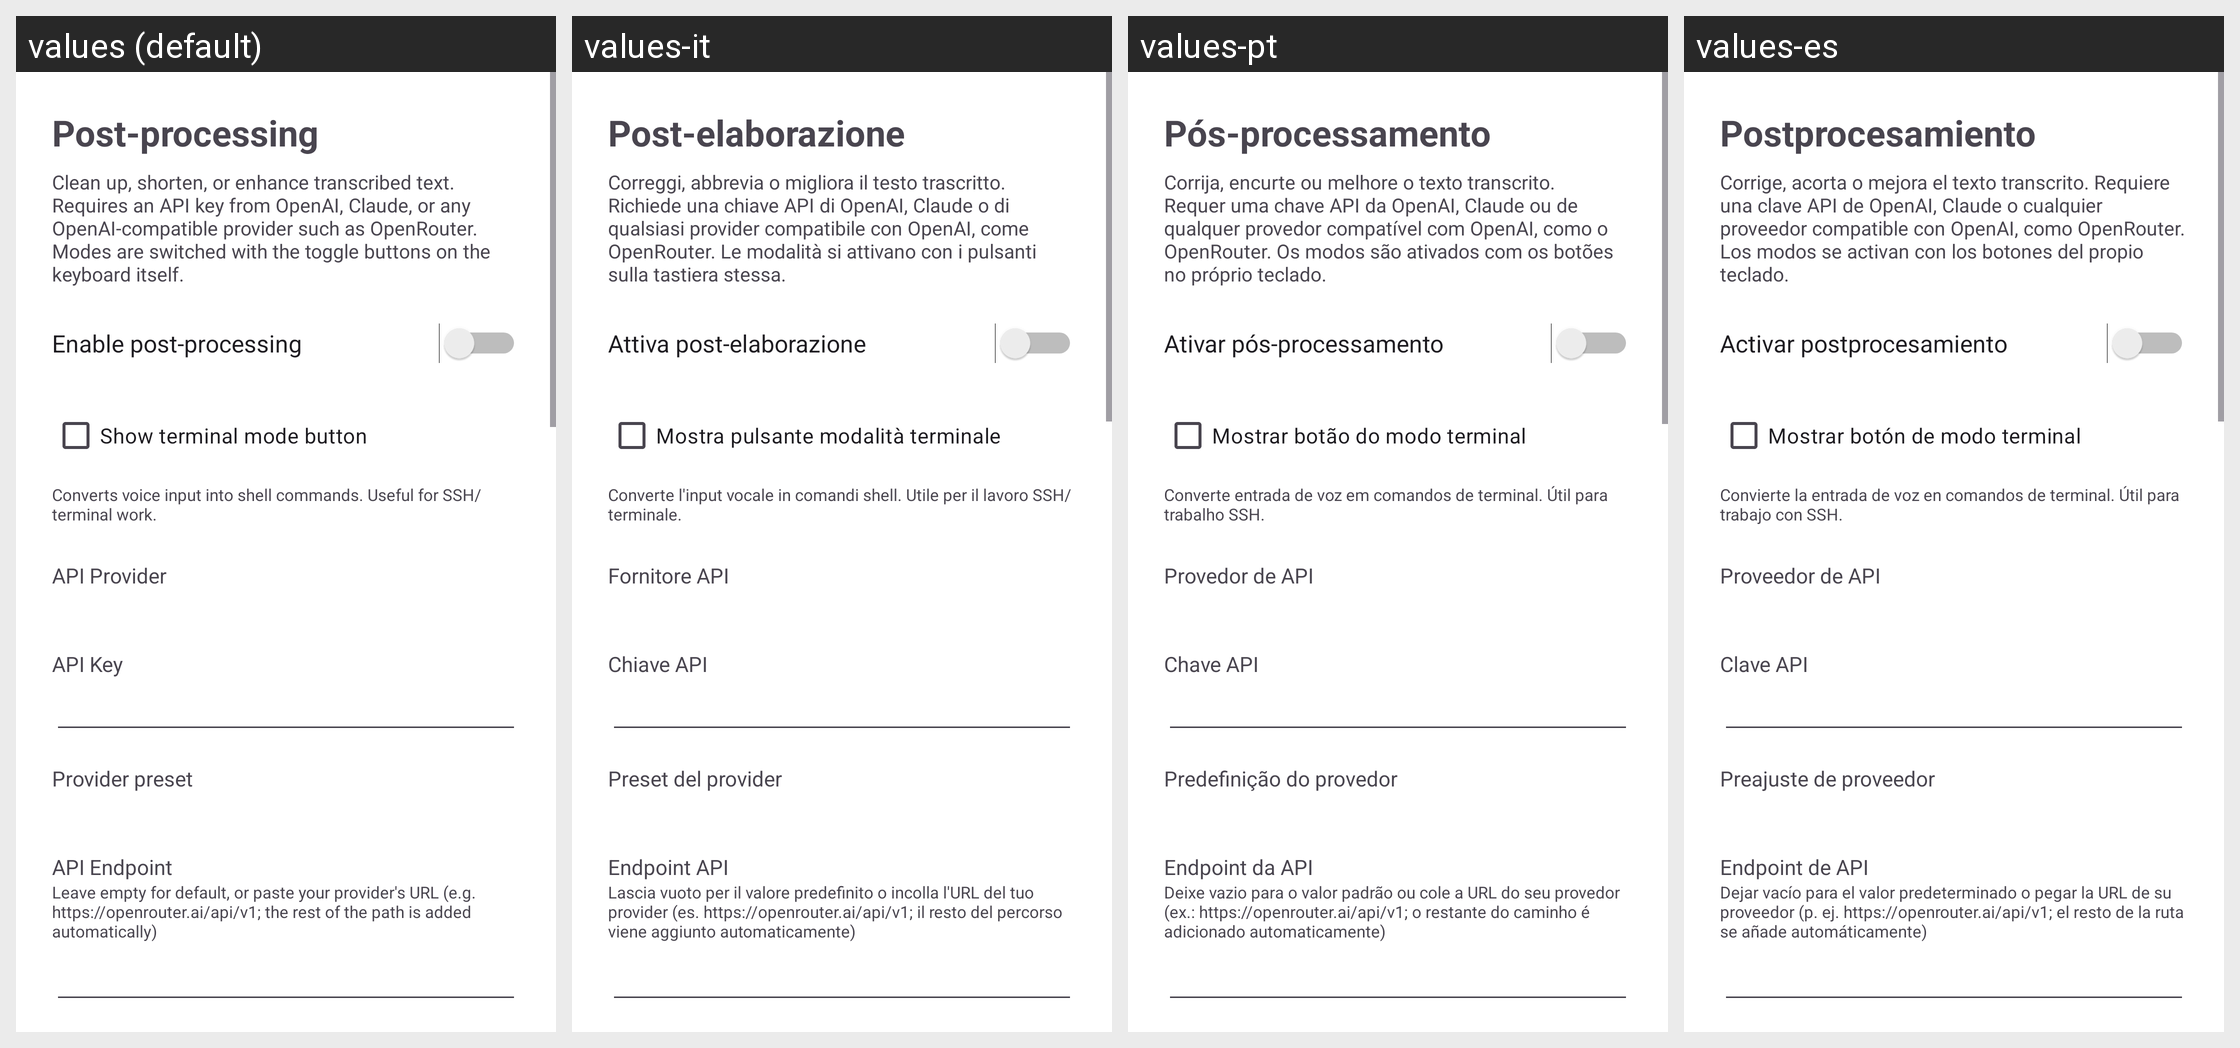

The Android screen above is rendered under several locales of the same app. Produce the string resources it draws, with the default and per-locale values.
Android screen res/layout/activity_postprocessing.xml rendered under 4 locales, left to right: values (default), values-it, values-pt, values-es. Device: Nexus 5 (rendered at 1080×1920; each locale shown at half size, 540×960, under a caption strip naming it); theme Theme.VoiceKeyboard.
Other locales in the repository, not shown: values-ar, values-be, values-de, values-el, values-fi, values-fr, values-hi, values-ja, values-ko, values-pl, values-ru, values-tr, values-zh.
Strings drawn on this screen, with the default value and each locale's value (text and hints the layout hard-codes, and strings that could not be matched under every locale, appear in the picture but are not listed):

pp_settings_title
  values: Post-processing
  values-it: Post-elaborazione
  values-pt: Pós-processamento
  values-es: Postprocesamiento

pp_settings_description
  values: Clean up, shorten, or enhance transcribed text. Requires an API key from OpenAI, Claude, or any OpenAI-compatible provider such as OpenRouter. Modes are switched with the toggle buttons on the keyboard itself.
  values-it: Correggi, abbrevia o migliora il testo trascritto. Richiede una chiave API di OpenAI, Claude o di qualsiasi provider compatibile con OpenAI, come OpenRouter. Le modalità si attivano con i pulsanti sulla tastiera stessa.
  values-pt: Corrija, encurte ou melhore o texto transcrito. Requer uma chave API da OpenAI, Claude ou de qualquer provedor compatível com OpenAI, como o OpenRouter. Os modos são ativados com os botões no próprio teclado.
  values-es: Corrige, acorta o mejora el texto transcrito. Requiere una clave API de OpenAI, Claude o cualquier proveedor compatible con OpenAI, como OpenRouter. Los modos se activan con los botones del propio teclado.

pp_enable
  values: Enable post-processing
  values-it: Attiva post-elaborazione
  values-pt: Ativar pós-processamento
  values-es: Activar postprocesamiento

pp_terminal_visible
  values: Show terminal mode button
  values-it: Mostra pulsante modalità terminale
  values-pt: Mostrar botão do modo terminal
  values-es: Mostrar botón de modo terminal

pp_terminal_visible_hint
  values: Converts voice input into shell commands. Useful for SSH/terminal work.
  values-it: Converte l'input vocale in comandi shell. Utile per il lavoro SSH/terminale.
  values-pt: Converte entrada de voz em comandos de terminal. Útil para trabalho SSH.
  values-es: Convierte la entrada de voz en comandos de terminal. Útil para trabajo con SSH.

pp_provider
  values: API Provider
  values-it: Fornitore API
  values-pt: Provedor de API
  values-es: Proveedor de API

pp_api_key
  values: API Key
  values-it: Chiave API
  values-pt: Chave API
  values-es: Clave API

preset_label
  values: Provider preset
  values-it: Preset del provider
  values-pt: Predefinição do provedor
  values-es: Preajuste de proveedor

pp_endpoint
  values: API Endpoint
  values-it: Endpoint API
  values-pt: Endpoint da API
  values-es: Endpoint de API

pp_endpoint_hint
  values: Leave empty for default, or paste your provider's URL (e.g. https://openrouter.ai/api/v1; the rest of the path is added automatically)
  values-it: Lascia vuoto per il valore predefinito o incolla l'URL del tuo provider (es. https://openrouter.ai/api/v1; il resto del percorso viene aggiunto automaticamente)
  values-pt: Deixe vazio para o valor padrão ou cole a URL do seu provedor (ex.: https://openrouter.ai/api/v1; o restante do caminho é adicionado automaticamente)
  values-es: Dejar vacío para el valor predeterminado o pegar la URL de su proveedor (p. ej. https://openrouter.ai/api/v1; el resto de la ruta se añade automáticamente)
